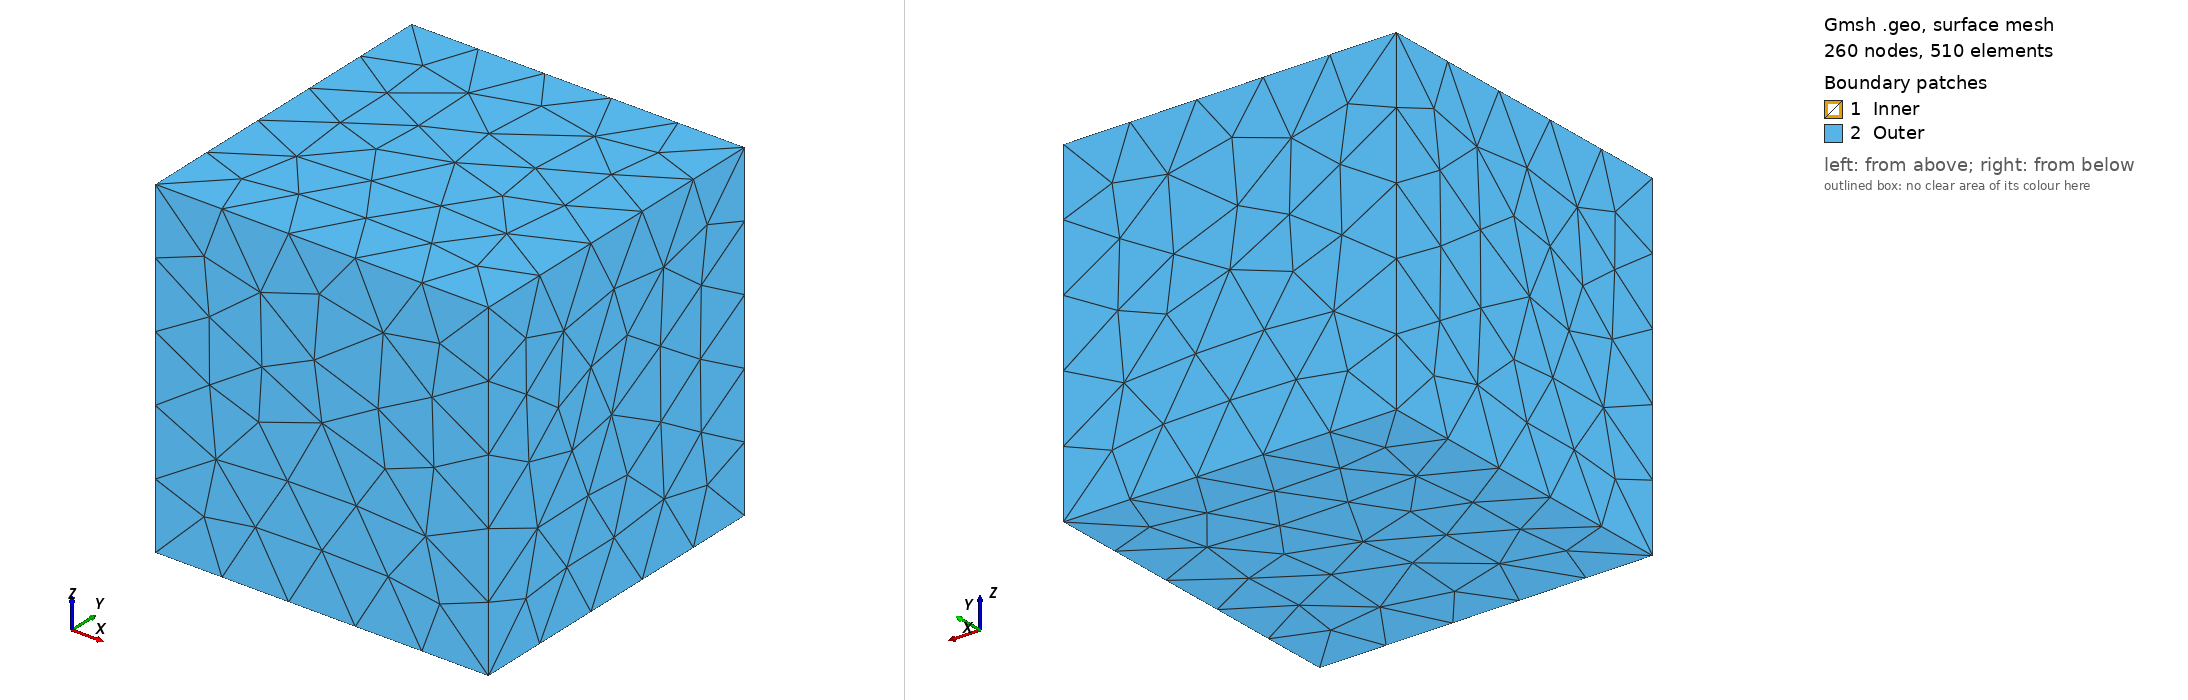

Gmsh geometry script, surface-meshed: 260 nodes, 510 surface elements. Boundary patches (legend numbers): 1 Inner, 2 Outer. Left view from above one corner, right view from below the opposite corner. Legend entries are the model's physical surfaces. The drawing asked Gmsh for element sizes between 1% and 20% of the model's largest extent; the script's own settings can give other sizes.

=== HollowedCube.GEO (drawn) ===
r = DefineNumber[ 1, Name "Parameters/inner radius" ];
R = DefineNumber[ 1.5, Name "Parameters/outer radius" ];

Point(1) = {0, 0, 0, 1.0};
Point(2) = {r, 0, 0, 1.0};
Point(3) = {0, r, 0, 1.0};
Point(4) = {0, 0, r, 1.0};
Point(5) = {-r, 0, 0, 1.0};
Point(6) = {0, -r, 0, 1.0};
Point(7) = {0, 0, -r, 1.0};
Point(8) = {R, R, R, 1.0};
Point(9) = {R, R, -R, 1.0};
Point(10) = {R, -R, R, 1.0};
Point(11) = {R, -R, -R, 1.0};
Point(12) = {-R, R, R, 1.0};
Point(13) = {-R, R, -R, 1.0};
Point(14) = {-R, -R, R, 1.0};
Point(15) = {-R, -R, -R, 1.0};

Circle(1) = {5, 1, 7};
Circle(2) = {7, 1, 2};
Circle(3) = {2, 1, 4};
Circle(4) = {4, 1, 5};
Circle(5) = {5, 1, 3};
Circle(6) = {3, 1, 2};
Circle(7) = {2, 1, 6};
Circle(8) = {6, 1, 5};
Circle(9) = {4, 1, 6};
Circle(10) = {6, 1, 7};
Circle(11) = {7, 1, 3};
Circle(12) = {3, 1, 4};

Line(13) = {15, 14};
Line(14) = {14, 12};
Line(15) = {12, 13};
Line(16) = {13, 15};
Line(17) = {10, 8};
Line(18) = {8, 9};
Line(19) = {9, 11};
Line(20) = {11, 10};
Line(21) = {14, 10};
Line(22) = {12, 8};
Line(23) = {13, 9};
Line(24) = {15, 11};

Curve Loop(1) = {1, 11, -5};
Surface(1) = {1};
Curve Loop(2) = {4, 5, 12};
Surface(2) = {2};
Curve Loop(3) = {3, -12, 6};
Surface(3) = {3};
Curve Loop(4) = {2, -6, -11};
Surface(4) = {4};
Curve Loop(5) = {1, -10, 8};
Surface(5) = {5};
Curve Loop(6) = {8, -4, 9};
Surface(6) = {6};
Curve Loop(7) = {3, 9, -7};
Surface(7) = {7};
Curve Loop(8) = {2, 7, 10};
Surface(8) = {8};

Curve Loop(9) = {19, 20, 17, 18};
Surface(9) = {9};
Curve Loop(10) = {19, -24, -16, 23};
Surface(10) = {10};
Curve Loop(11) = {16, 13, 14, 15};
Surface(11) = {11};
Curve Loop(12) = {14, 22, -17, -21};
Surface(12) = {12};
Curve Loop(13) = {13, 21, -20, -24};
Surface(13) = {13};
Curve Loop(14) = {22, 18, -23, -15};
Surface(14) = {14};

Physical Surface("Inner", 1) = {1, 2, 3, 4, 5, 6, 7, 8};
Physical Surface("Outer", 2) = {9, 10, 11, 12, 13, 14};

Surface Loop(1) = {1, 2, 3, 4, 5, 6, 7, 8};
Surface Loop(2) = {9, 10, 11, 12, 13, 14};

Volume(1) = {1, 2};
Physical Volume(1) = {1};
